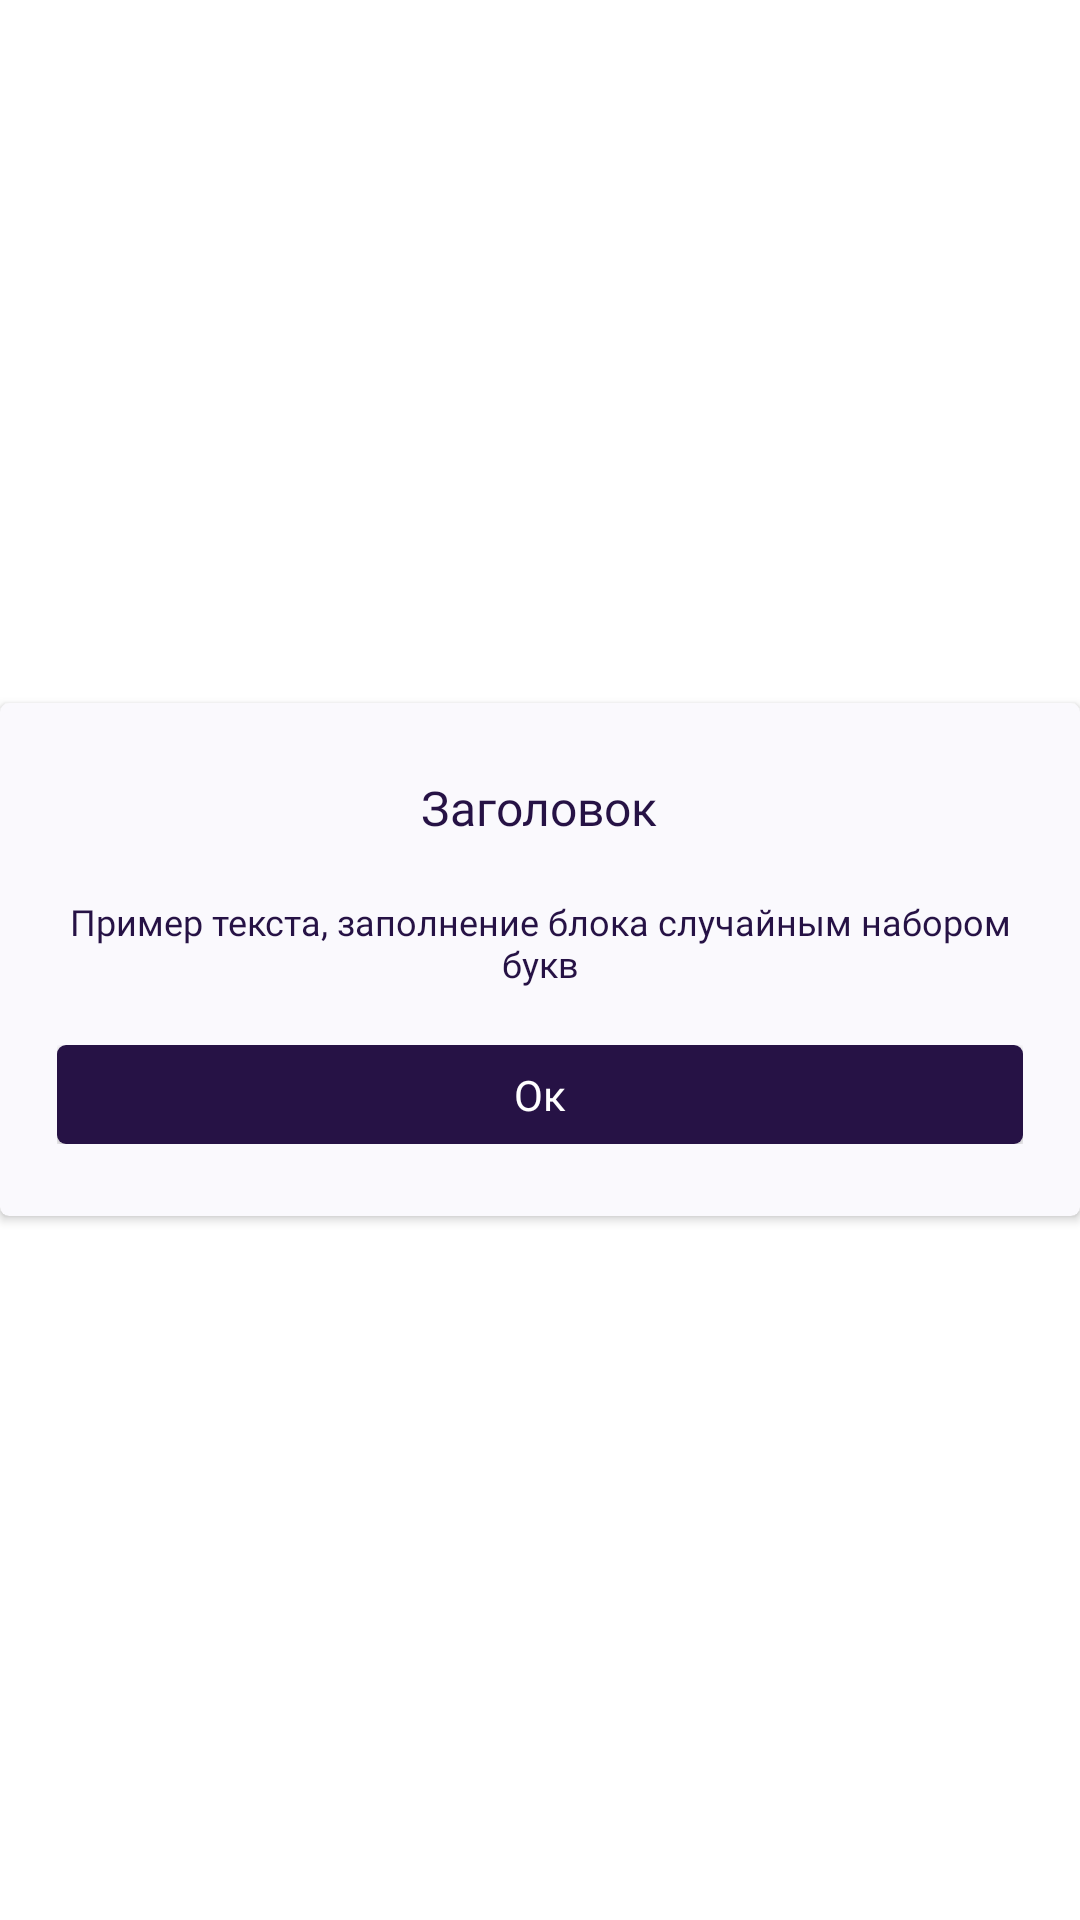

Layout XML and referenced resources for this Android screen:
<!-- AndroidManifest.xml: application theme Theme.TechMerch -->
<!-- res/layout/dialog_window_acception.xml -->
<?xml version="1.0" encoding="utf-8"?>
<LinearLayout xmlns:android="http://schemas.android.com/apk/res/android"
    android:layout_width="319sp"
    android:layout_height="match_parent"
    xmlns:app="http://schemas.android.com/apk/res-auto"
    android:layout_gravity="center"
    android:gravity="center">

    <androidx.cardview.widget.CardView
        android:layout_width="match_parent"
        android:layout_height="wrap_content"
        app:cardBackgroundColor="@color/lavender"
        app:cardCornerRadius="3sp">

        <LinearLayout
            android:layout_width="match_parent"
            android:layout_height="wrap_content"

            android:paddingVertical="24sp"
            android:paddingHorizontal="19sp"
            android:gravity="center"
            android:orientation="vertical">
            <TextView
                android:id="@+id/title"
                android:layout_width="wrap_content"
                android:layout_height="wrap_content"
                android:text="@string/title"
                android:textColor="@color/main_deep_purple"
                android:fontFamily="@font/bandera_pro_medium"
                android:textSize="16sp" />
            <TextView
                android:id="@+id/text"
                android:layout_width="wrap_content"
                android:layout_height="wrap_content"
                android:text="@string/text_example"
                android:textColor="@color/main_deep_purple"
                android:textSize="12sp"
                android:fontFamily="@font/bandera_pro"
                android:layout_marginVertical="19sp"
                android:textAlignment="center"/>
            
            <RelativeLayout
                android:layout_width="match_parent"
                android:layout_height="wrap_content">
                <LinearLayout
                    android:id="@+id/twoVariants"
                    android:layout_width="match_parent"
                    android:layout_height="wrap_content"
                    android:visibility="invisible"
                    android:orientation="horizontal">
                    <androidx.appcompat.widget.AppCompatButton
                        android:id="@+id/negative"
                        style="@style/button"
                        android:layout_weight="1"
                        android:text="@string/no"
                        android:background="@drawable/button_neutral"
                        android:layout_marginEnd="12sp"/>
                    <androidx.appcompat.widget.AppCompatButton
                        android:id="@+id/positive"
                        style="@style/button"
                        android:layout_weight="1"
                        android:text="@string/yes"
                        android:background="@drawable/button_dark"
                        android:textColor="@color/white"
                        android:layout_marginStart="12sp"/>
                </LinearLayout>

                <androidx.appcompat.widget.AppCompatButton
                    android:id="@+id/ok"
                    style="@style/button"
                    android:text="@string/ok"
                    android:background="@drawable/button_dark"
                    android:textColor="@color/white"
                    android:visibility="visible"/>
            </RelativeLayout>
        </LinearLayout>


    </androidx.cardview.widget.CardView>

</LinearLayout>
<!-- resources referenced by this layout -->
<resources>
  <color name="lavender">#FAF9FD</color>
  <color name="main_deep_purple">#261245</color>
  <color name="white">#FFFFFFFF</color>
  <!-- drawable button_dark (drawable) -->
  <?xml version="1.0" encoding="utf-8"?>
  <shape xmlns:android="http://schemas.android.com/apk/res/android">
      <solid android:color="@color/main_deep_purple"/>
      <corners android:radius="3sp"/>
  </shape>
  <!-- drawable button_neutral (drawable) -->
  <?xml version="1.0" encoding="utf-8"?>
  <shape xmlns:android="http://schemas.android.com/apk/res/android">
      <solid android:color="@color/white"/>
      <corners android:radius="3sp"/>
  </shape>
  <string name="no">Нет</string>
  <string name="ok">Ок</string>
  <string name="text_example">Пример текста, заполнение блока случайным набором букв</string>
  <string name="title">Заголовок</string>
  <string name="yes">Да</string>
  <style name="button" parent="Widget.AppCompat.Button">
          <item name="android:layout_width">match_parent</item>
          <item name="android:layout_height">33sp</item>
          <item name="android:textSize">14sp</item>
          <item name="textAllCaps">false</item>
          <item name="android:insetBottom">0sp</item>
          <item name="android:insetTop">0sp</item>
          <item name="android:background">@drawable/button_selector_primary</item>
          <item name="android:textColor">@color/main_deep_purple</item>
          <item name="android:fontFamily">@font/bandera_pro_medium</item>
      </style>
  <style name="Theme.TechMerch" parent="Theme.MaterialComponents.Light.NoActionBar">
          
          <item name="colorPrimary">@color/old_linen</item>
          <item name="colorPrimaryVariant">@color/main_deep_purple</item>
          <item name="colorOnPrimary">@color/white</item>
          
          <item name="colorSecondary">@color/light_purple</item>
          <item name="colorSecondaryVariant">@color/dark_gold</item>
          <item name="colorOnSecondary">@color/black</item>
          
          <item name="android:statusBarColor" tools:targetApi="l">?attr/colorPrimaryVariant</item>
  
          <item name="android:textViewStyle">@style/TextViewTheme</item>
      </style>
  <!-- drawable button_selector_primary (drawable) -->
  <?xml version="1.0" encoding="utf-8"?>
  <selector xmlns:android="http://schemas.android.com/apk/res/android">
      <item android:state_enabled="true" android:drawable="@drawable/button_primary">
  
      </item>
      <item android:state_enabled="false" android:drawable="@drawable/button_inactive">
  
      </item>
  </selector>
  <color name="old_linen">#EED784</color>
  <color name="light_purple">#ADA7B8</color>
  <color name="dark_gold">#C0990F</color>
  <color name="black">#FF000000</color>
  <style name="TextViewTheme">
          <item name="android:textColor">@color/main_deep_purple</item>
      </style>
  <!-- drawable button_primary (drawable) -->
  <?xml version="1.0" encoding="utf-8"?>
  <shape xmlns:android="http://schemas.android.com/apk/res/android">
      <solid android:color="@color/old_linen"/>
      <corners android:radius="3sp"/>
  </shape>
  <!-- drawable button_inactive (drawable) -->
  <?xml version="1.0" encoding="utf-8"?>
  <shape xmlns:android="http://schemas.android.com/apk/res/android">
      <solid android:color="@color/light_purple_for_line"/>
      <corners android:radius="3sp"/>
  </shape>
  <color name="light_purple_for_line">#E3E0E8</color>
</resources>
